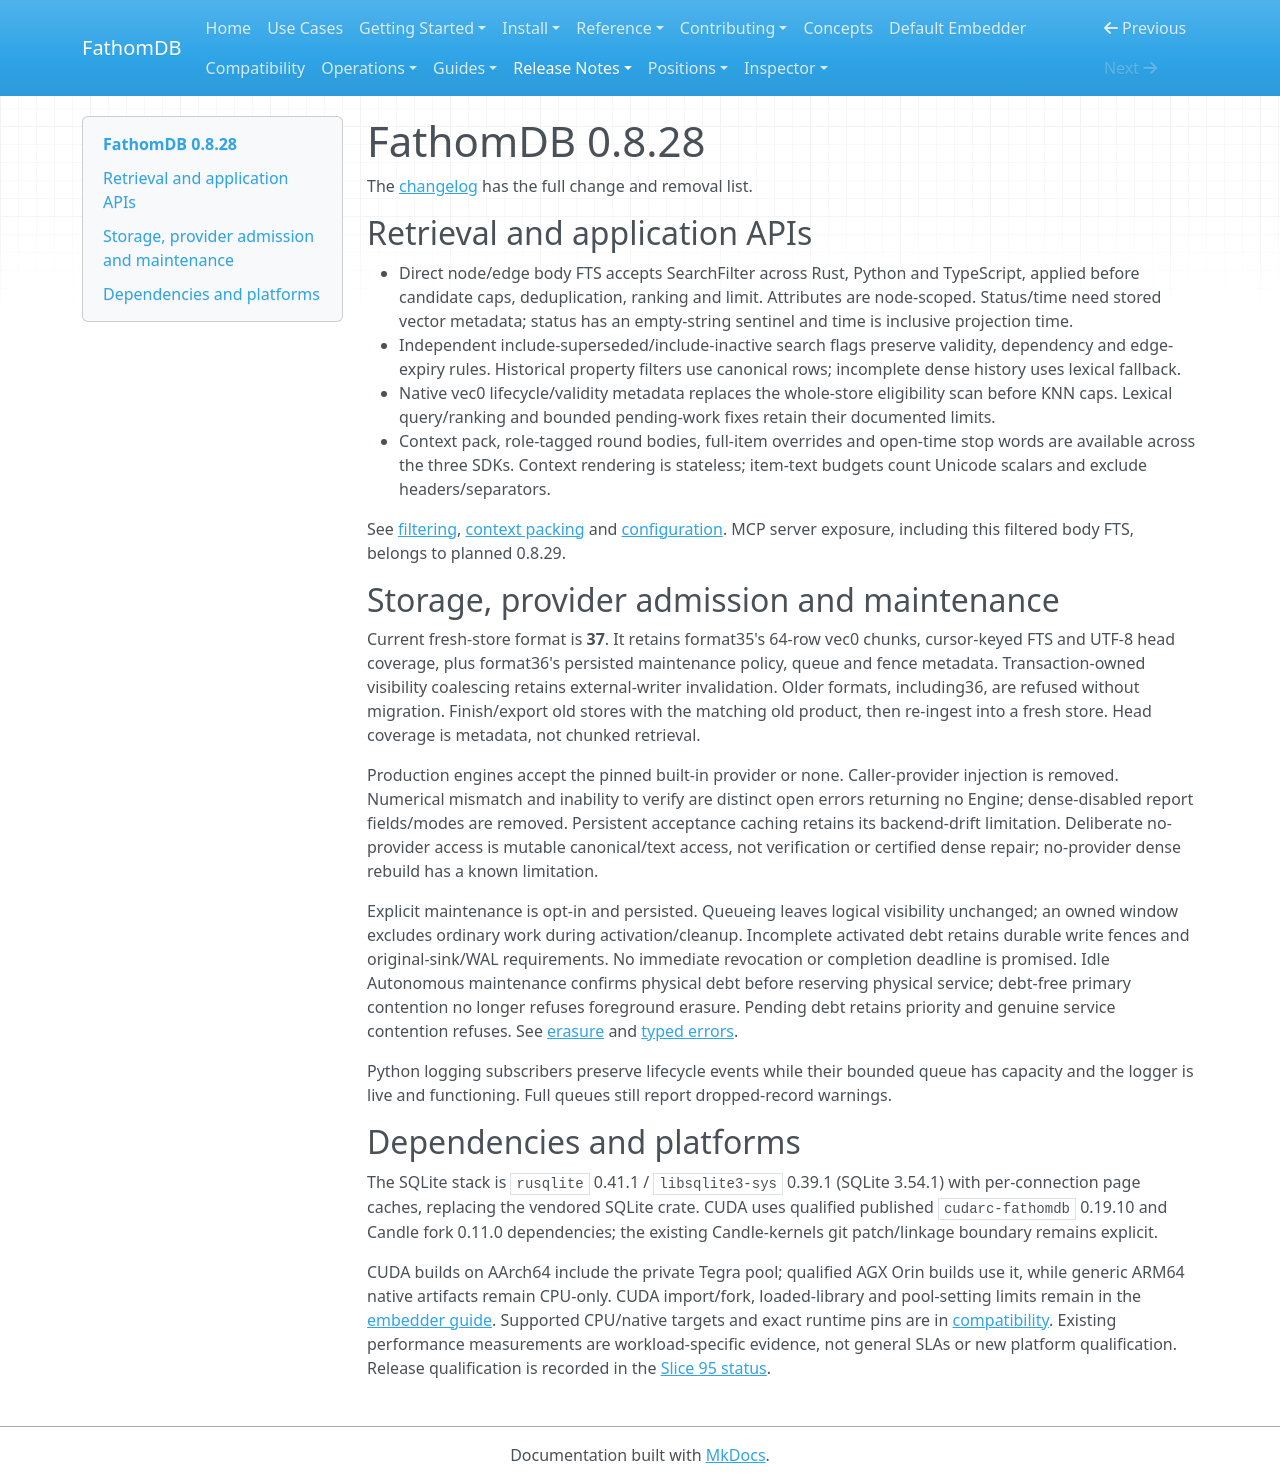

repository: fathomadb/fathomdb · page: release-notes/0.8.28/index.html · generator: mkdocs

# FathomDB 0.8.28

The [changelog](https://github.com/fathomadb/fathomdb/blob/release/0.8.28/CHANGELOG.md)
has the full change and removal list.

## Retrieval and application APIs

- Direct node/edge body FTS accepts SearchFilter across Rust, Python and
  TypeScript, applied before candidate caps, deduplication, ranking and limit.
  Attributes are node-scoped. Status/time need stored vector metadata; status
  has an empty-string sentinel and time is inclusive projection time.
- Independent include-superseded/include-inactive search flags preserve validity,
  dependency and edge-expiry rules. Historical property filters use canonical
  rows; incomplete dense history uses lexical fallback.
- Native vec0 lifecycle/validity metadata replaces the whole-store eligibility
  scan before KNN caps. Lexical query/ranking and bounded pending-work fixes
  retain their documented limits.
- Context pack, role-tagged round bodies, full-item overrides and open-time
  stop words are available across the three SDKs. Context rendering is stateless;
  item-text budgets count Unicode scalars and exclude headers/separators.

See [filtering](../guides/hybrid-search-filtering.md),
[context packing](../guides/prompt-context.md) and [configuration](../reference/config.md).
MCP server exposure, including this filtered body FTS, belongs to planned 0.8.29.

## Storage, provider admission and maintenance

Current fresh-store format is **37**. It retains format35's 64-row vec0 chunks,
cursor-keyed FTS and UTF-8 head coverage, plus format36's persisted maintenance
policy, queue and fence metadata. Transaction-owned visibility coalescing retains
external-writer invalidation. Older formats, including36, are refused without migration.
Finish/export old stores with the matching old product, then re-ingest into a
fresh store. Head coverage is metadata, not chunked retrieval.

Production engines accept the pinned built-in provider or none. Caller-provider
injection is removed. Numerical mismatch and inability to verify are distinct
open errors returning no Engine; dense-disabled report fields/modes are removed.
Persistent acceptance caching retains its backend-drift limitation. Deliberate
no-provider access is mutable canonical/text access, not verification or certified
dense repair; no-provider dense rebuild has a known limitation.

Explicit maintenance is opt-in and persisted. Queueing leaves logical visibility
unchanged; an owned window excludes ordinary work during activation/cleanup.
Incomplete activated debt retains durable write fences and original-sink/WAL
requirements. No immediate revocation or completion deadline is promised.
Idle Autonomous maintenance confirms physical debt before reserving physical
service; debt-free primary contention no longer refuses foreground erasure.
Pending debt retains priority and genuine service contention refuses.
See [erasure](../operations/erasure.md#schedule-an-explicit-maintenance-window)
and [typed errors](../reference/errors.md).

Python logging subscribers preserve lifecycle events while their bounded queue
has capacity and the logger is live and functioning. Full queues still report
dropped-record warnings.

## Dependencies and platforms

The SQLite stack is `rusqlite` 0.41.1 / `libsqlite3-sys` 0.39.1 (SQLite 3.54.1)
with per-connection page caches, replacing the vendored SQLite crate. CUDA uses
qualified published `cudarc-fathomdb` 0.19.10 and Candle fork 0.11.0 dependencies;
the existing Candle-kernels git patch/linkage boundary remains explicit.

CUDA builds on AArch64 include the private Tegra pool; qualified AGX Orin builds
use it, while generic ARM64 native artifacts remain CPU-only. CUDA import/fork,
loaded-library and pool-setting limits remain in the
[embedder guide](../embedder.md). Supported CPU/native targets and exact runtime
pins are in [compatibility](../compatibility/index.md). Existing performance
measurements are workload-specific evidence, not general SLAs or new platform
qualification. Release qualification is recorded in the
[Slice 95 status](https://github.com/fathomadb/fathomdb/blob/release/0.8.28/dev/plans/0.8.28/features/slice-95/status.md).
